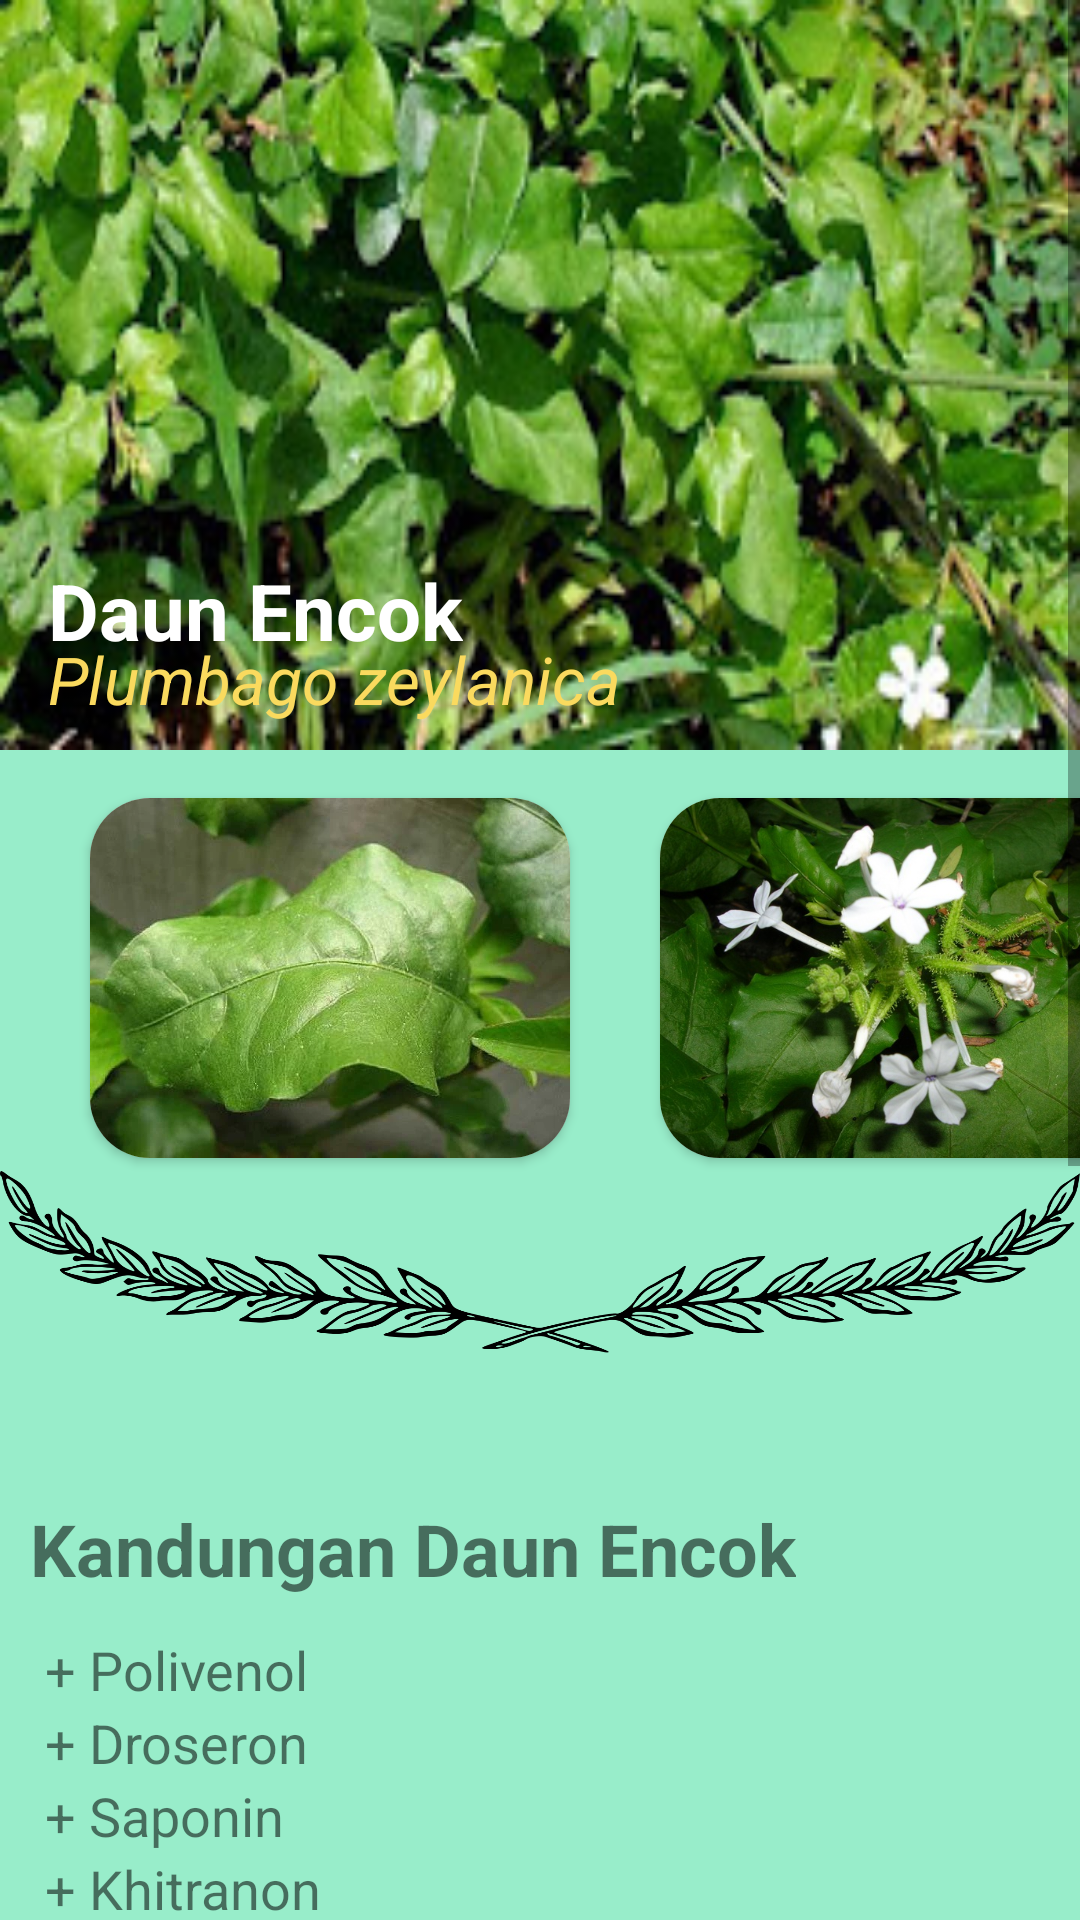

Reconstruct the res/layout file that produces this screen, plus the resources it refers to.
<!-- AndroidManifest.xml: application theme Theme.Ensik2 -->
<!-- res/layout/activity_daunencok.xml -->
<?xml version="1.0" encoding="utf-8"?>
<ScrollView xmlns:android="http://schemas.android.com/apk/res/android"
    xmlns:app="http://schemas.android.com/apk/res-auto"
    xmlns:tools="http://schemas.android.com/tools"
    android:layout_width="match_parent"
    android:layout_height="match_parent"
    android:background="#98edca"
    tools:context=".daunencokActivity">

    <LinearLayout
        android:layout_width="match_parent"
        android:layout_height="match_parent"
        android:orientation="vertical">
    <androidx.constraintlayout.widget.ConstraintLayout
        android:layout_width="match_parent"
        android:layout_height="500dp">
        <ImageView
            android:layout_width="match_parent"
            android:layout_height="250dp"
            app:layout_constraintBottom_toBottomOf="parent"
            app:layout_constraintStart_toStartOf="parent"
            app:layout_constraintTop_toTopOf="parent"
            app:layout_constraintVertical_bias="0.0"
            android:background="@drawable/todaunencok"/>
        <TextView
            android:layout_width="wrap_content"
            android:layout_height="wrap_content"
            android:layout_marginStart="16dp"
            android:text="Daun Encok"
            android:textColor="@color/white"
            android:textSize="26dp"
            android:textStyle="bold"
            app:layout_constraintBottom_toBottomOf="parent"
            app:layout_constraintStart_toStartOf="parent"
            app:layout_constraintTop_toTopOf="parent"
            app:layout_constraintVertical_bias="0.4"/>

        <TextView
            android:layout_width="wrap_content"
            android:layout_height="wrap_content"
            android:layout_marginStart="16dp"
            android:text="Plumbago zeylanica"
            android:textColor="@color/Yellow"
            android:textSize="22dp"
            android:textStyle="italic"
            app:layout_constraintBottom_toBottomOf="parent"
            app:layout_constraintStart_toStartOf="parent"
            app:layout_constraintTop_toTopOf="parent"
            app:layout_constraintVertical_bias="0.45"/>
        <androidx.cardview.widget.CardView
            android:layout_width="160dp"
            android:layout_height="120dp"
            app:cardCornerRadius="20dp"
            android:layout_marginStart="30dp"
            app:layout_constraintBottom_toBottomOf="parent"
            app:layout_constraintStart_toStartOf="parent"
            app:layout_constraintTop_toTopOf="parent"
            app:layout_constraintVertical_bias="0.7">
            <ImageView
                android:layout_width="match_parent"
                android:layout_height="match_parent"
                android:background="@drawable/daunencok2"/>
        </androidx.cardview.widget.CardView>
        <androidx.cardview.widget.CardView
            android:layout_width="160dp"
            android:layout_height="120dp"
            app:cardCornerRadius="20dp"
            android:layout_marginStart="220dp"
            app:layout_constraintBottom_toBottomOf="parent"
            app:layout_constraintStart_toStartOf="parent"
            app:layout_constraintTop_toTopOf="parent"
            app:layout_constraintVertical_bias="0.7">
            <ImageView
                android:layout_width="match_parent"
                android:layout_height="match_parent"
                android:background="@drawable/daunencok"/>
        </androidx.cardview.widget.CardView>
        <ImageView
            android:layout_width="match_parent"
            android:layout_height="150dp"
            android:background="@drawable/pembatas"
            app:layout_constraintBottom_toBottomOf="parent"
            app:layout_constraintStart_toStartOf="parent"
            app:layout_constraintTop_toTopOf="parent"
            app:layout_constraintVertical_bias="0.988" />
    </androidx.constraintlayout.widget.ConstraintLayout>
        <TextView
            android:layout_width="wrap_content"
            android:layout_height="wrap_content"
            android:layout_marginStart="10dp"
            android:text="Kandungan Daun Encok"
            android:textSize="24dp"
            android:layout_marginBottom="12dp"
            android:textStyle="bold"/>
        <TextView
            android:layout_width="wrap_content"
            android:layout_height="wrap_content"
            android:layout_marginStart="15dp"
            android:layout_marginEnd="15dp"
            android:textSize="18dp"
            android:text="+ Polivenol"/>
        <TextView
            android:layout_width="wrap_content"
            android:layout_height="wrap_content"
            android:layout_marginStart="15dp"
            android:layout_marginEnd="15dp"
            android:textSize="18dp"
            android:text="+ Droseron"/>
        <TextView
            android:layout_width="wrap_content"
            android:layout_height="wrap_content"
            android:layout_marginStart="15dp"
            android:layout_marginEnd="15dp"
            android:textSize="18dp"
            android:text="+ Saponin"/>
        <TextView
            android:layout_width="wrap_content"
            android:layout_height="wrap_content"
            android:layout_marginStart="15dp"
            android:layout_marginEnd="15dp"
            android:textSize="18dp"
            android:text="+ Khitranon"/>
        <TextView
            android:layout_width="wrap_content"
            android:layout_height="wrap_content"
            android:layout_marginStart="15dp"
            android:layout_marginEnd="15dp"
            android:textSize="18dp"
            android:text="+ Flavonoida"/>
        <TextView
            android:layout_width="wrap_content"
            android:layout_height="wrap_content"
            android:layout_marginStart="15dp"
            android:layout_marginEnd="15dp"
            android:layout_marginBottom="15dp"
            android:textSize="18dp"
            android:text="+ Komarin seselin dan Chitranone"/>
        <TextView
            android:layout_width="wrap_content"
            android:layout_height="wrap_content"
            android:layout_marginStart="10dp"
            android:layout_marginBottom="12dp"
            android:text="Khasiat Daun Encok"
            android:textSize="24dp"
            android:textStyle="bold"/>
        <TextView
            android:layout_width="wrap_content"
            android:layout_height="wrap_content"
            android:layout_marginStart="15dp"
            android:textSize="18dp"
            android:text="~ Pereda nyeri"/>
        <TextView
            android:layout_width="wrap_content"
            android:layout_height="wrap_content"
            android:layout_marginStart="15dp"
            android:textSize="18dp"
            android:text="~ Mengatasi lebam"/>
        <TextView
            android:layout_width="wrap_content"
            android:layout_height="wrap_content"
            android:layout_marginStart="15dp"
            android:textSize="18dp"
            android:text="~ Melancarkan saluran kemih"/>
        <TextView
            android:layout_width="wrap_content"
            android:layout_height="wrap_content"
            android:layout_marginStart="15dp"
            android:layout_marginBottom="15dp"
            android:textSize="18dp"
            android:text="~ Obat sakit pinggang"/>
        <TextView
            android:layout_width="wrap_content"
            android:layout_height="wrap_content"
            android:layout_marginStart="10dp"
            android:layout_marginBottom="12dp"
            android:text="Cara Pemakaian"
            android:textSize="24dp"
            android:textStyle="bold"/>
        <TextView
            android:layout_width="wrap_content"
            android:layout_height="wrap_content"
            android:layout_marginStart="20dp"
            android:textSize="18dp"
            android:text="Mengobati sakit pinggang"
            android:textStyle="bold"/>
        <TextView
            android:layout_width="wrap_content"
            android:layout_height="wrap_content"
            android:layout_marginStart="30dp"
            android:layout_marginEnd="15dp"
            android:layout_marginBottom="15dp"
            android:textSize="18dp"
            android:text="Cara membuat : daun encok yang masih segar ditumbuk halus lalu dicampurkan dengan kapur sirih seperlunya. Oleskan pada pinggang yang sakit."/>

    </LinearLayout>
</ScrollView>
<!-- resources referenced by this layout -->
<resources>
  <color name="Yellow">#FADA5E</color>
  <color name="white">#FFFFFFFF</color>
  <!-- drawable daunencok: jpg bitmap (drawable, 107686 bytes) -->
  <!-- drawable daunencok2: jpg bitmap (drawable, 47342 bytes) -->
  <!-- drawable pembatas: png bitmap (drawable, 81151 bytes) -->
  <!-- drawable todaunencok: jpg bitmap (drawable, 28275 bytes) -->
  <style name="Theme.Ensik2" parent="Theme.AppCompat.Light.DarkActionBar">
          
          <item name="colorPrimary">@color/purple_500</item>
          <item name="colorPrimaryVariant">@color/purple_700</item>
          <item name="colorOnPrimary">@color/white</item>
          
          <item name="colorSecondary">@color/teal_200</item>
          <item name="colorSecondaryVariant">@color/teal_700</item>
          <item name="colorOnSecondary">@color/black</item>
          
          <item name="android:statusBarColor" tools:targetApi="l">?attr/colorPrimaryVariant</item>
          
      </style>
  <color name="purple_500">#FF6200EE</color>
  <color name="purple_700">#FF3700B3</color>
  <color name="teal_200">#FF03DAC5</color>
  <color name="teal_700">#FF018786</color>
  <color name="black">#FF000000</color>
</resources>
